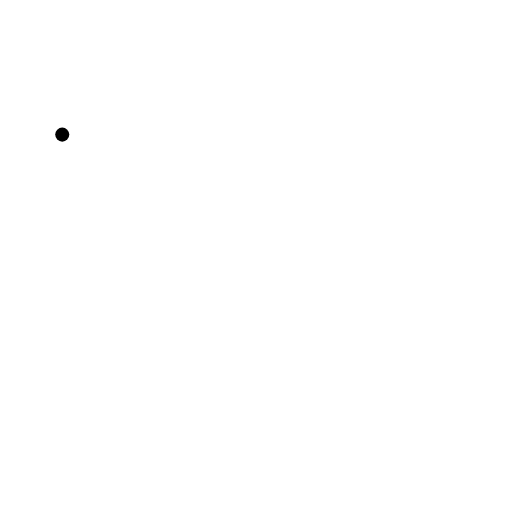
t = 0.00 s
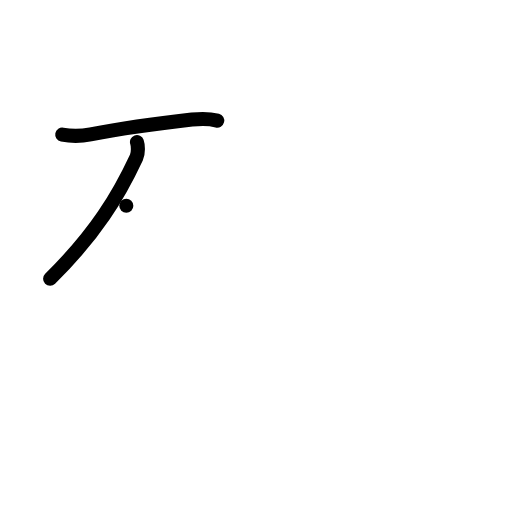
t = 2.00 s
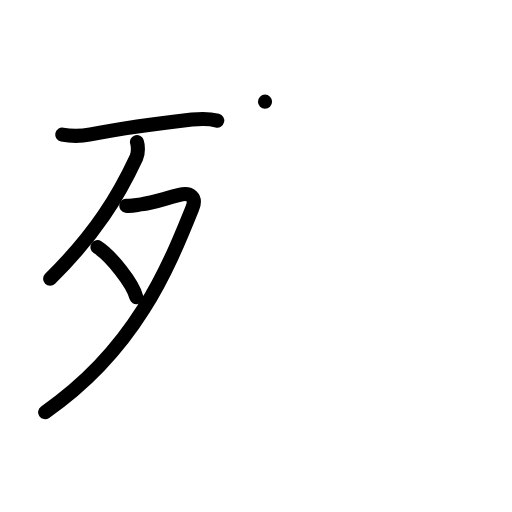
t = 4.00 s
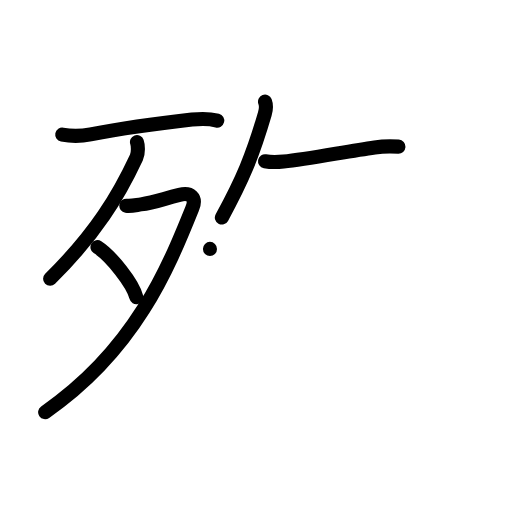
t = 6.00 s
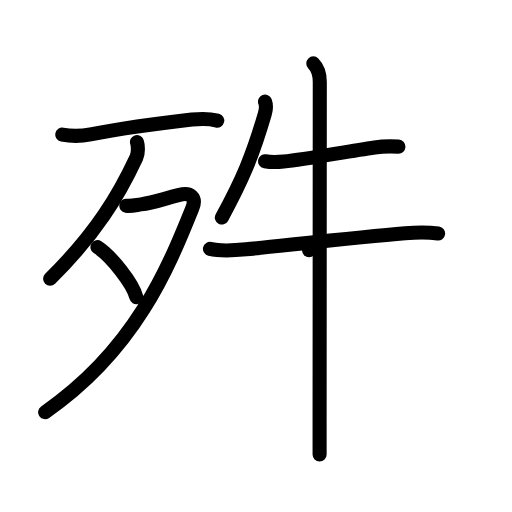
t = 8.00 s
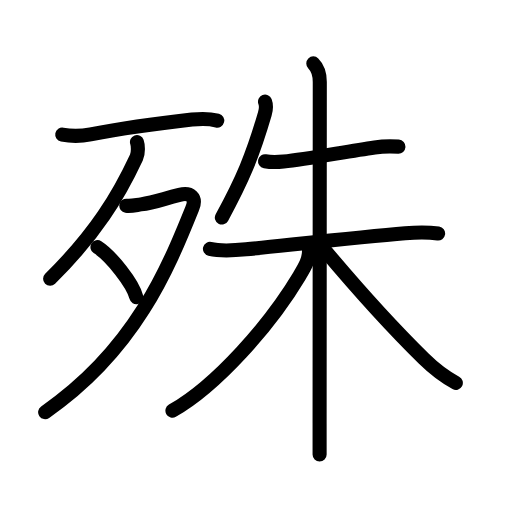
t = 10.00 s

The animated SVG that drew these frames (rendered in a browser with its animation timeline set to each time). Animation: 34 SMIL elements (animate=34); one cycle of 10.00 s.

<?xml version="1.0" encoding="UTF-8"?>
<!--
AniKanjiVG is licensed by CC-BY-SA Paul C. Sommerhoff (https://bitbucket.org/sommerhoff/anikanjivg).
AniKanjiVG uses KanjiVG which is licensed by CC-BY-SA Ulrich Apel (http://kanjivg.tagaini.net).
See also http://creativecommons.org/licenses/by-sa/3.0/
-->
<svg xmlns:kvg='http://kanjivg.tagaini.net' xmlns='http://www.w3.org/2000/svg' width='109' height='109' viewBox='0 0 109 109' style='fill:none;stroke:#000000;stroke-width:3;stroke-linecap:round;stroke-linejoin:round;' id="kvg:kanji_06b8a"><g id="kvg:06b8a" kvg:element="殊"><g id="kvg:06b8a-g1" kvg:element="歹" kvg:position="left" kvg:radical="general"><g id="kvg:06b8a-g2" kvg:element="一"><path id="kvg:06b8a-s1" kvg:type="㇐" d="M13.25,28.66c1.75,0.34,4.1,0.33,6.04-0.04c5.84-1.12,15.58-2.48,21.58-3.16c1.93-0.22,3.51-0.27,5.38,0.21"><animate attributeName="d" begin="0.0s" dur="0.3333333333333333s" from="M13.25,28.66C13.25,28.66,13.25,28.66,13.25,28.66" to="M13.25,28.66c1.75,0.34,4.1,0.33,6.04-0.04" />
<animate attributeName="d" begin="0.3333333333333333s" dur="0.3333333333333333s" from="M13.25,28.66c1.75,0.34,4.1,0.33,6.04-0.04c0,0,0,0,0,0,0" to="M13.25,28.66c1.75,0.34,4.1,0.33,6.04-0.04c5.84-1.12,15.58-2.48,21.58-3.16" />
<animate attributeName="d" begin="0.6666666666666666s" dur="0.3333333333333333s" from="M13.25,28.66c1.75,0.34,4.1,0.33,6.04-0.04c5.84-1.12,15.58-2.48,21.58-3.16c0,0,0,0,0,0,0" to="M13.25,28.66c1.75,0.34,4.1,0.33,6.04-0.04c5.84-1.12,15.58-2.48,21.58-3.16c1.93-0.22,3.51-0.27,5.38,0.21" />
</path>
</g>
<g id="kvg:06b8a-g3" kvg:element="夕"><path id="kvg:06b8a-s2" kvg:type="㇒" d="M29.16,30.24c0.2,0.55,0.36,2.24-0.12,3.27c-3.79,8.12-8.54,16.12-18.37,25.84"><animate attributeName="d" begin="1.0s" dur="0.5s" from="M29.16,30.24C29.16,30.24,29.16,30.24,29.16,30.24" to="M29.16,30.24c0.2,0.55,0.36,2.24-0.12,3.27" />
<animate attributeName="d" begin="1.5s" dur="0.5s" from="M29.16,30.24c0.2,0.55,0.36,2.24-0.12,3.27c0,0,0,0,0,0,0" to="M29.16,30.24c0.2,0.55,0.36,2.24-0.12,3.27c-3.79,8.12-8.54,16.12-18.37,25.84" />
<animate attributeName="d" begin="0s" dur="1.0s" from="M-100,-100" to="M-100,-100" />
</path>
<path id="kvg:06b8a-s3" kvg:type="㇇" d="M26.89,43.8c1,0.15,2.13-0.16,3.11-0.29c2.75-0.38,4.25-1,8.2-2.01c2.44-0.62,3.62,0.65,2.79,2.7C35.88,56.88,28.88,74.38,9.61,87.75"><animate attributeName="d" begin="2.0s" dur="0.25s" from="M26.89,43.8C26.89,43.8,26.89,43.8,26.89,43.8" to="M26.89,43.8c1,0.15,2.13-0.16,3.11-0.29" />
<animate attributeName="d" begin="2.25s" dur="0.25s" from="M26.89,43.8c1,0.15,2.13-0.16,3.11-0.29c0,0,0,0,0,0,0" to="M26.89,43.8c1,0.15,2.13-0.16,3.11-0.29c2.75-0.38,4.25-1,8.2-2.01" />
<animate attributeName="d" begin="2.5s" dur="0.25s" from="M26.89,43.8c1,0.15,2.13-0.16,3.11-0.29c2.75-0.38,4.25-1,8.2-2.01c0,0,0,0,0,0,0" to="M26.89,43.8c1,0.15,2.13-0.16,3.11-0.29c2.75-0.38,4.25-1,8.2-2.01c2.44-0.62,3.62,0.65,2.79,2.7" />
<animate attributeName="d" begin="2.75s" dur="0.25s" from="M26.89,43.8c1,0.15,2.13-0.16,3.11-0.29c2.75-0.38,4.25-1,8.2-2.01c2.44-0.62,3.62,0.65,2.79,2.7c0,0,0,0,0,0,0" to="M26.89,43.8c1,0.15,2.13-0.16,3.11-0.29c2.75-0.38,4.25-1,8.2-2.01c2.44-0.62,3.62,0.65,2.79,2.7C35.88,56.88,28.88,74.38,9.61,87.75" />
<animate attributeName="d" begin="0s" dur="2.0s" from="M-100,-100" to="M-100,-100" />
</path>
<path id="kvg:06b8a-s4" kvg:type="㇔" d="M20.75,52.62c2.92,1.88,7.54,7.72,8.27,10.64"><animate attributeName="d" begin="3.0s" dur="1.0s" from="M20.75,52.62C20.75,52.62,20.75,52.62,20.75,52.62" to="M20.75,52.62c2.92,1.88,7.54,7.72,8.27,10.64" />
<animate attributeName="d" begin="0s" dur="3.0s" from="M-100,-100" to="M-100,-100" />
</path>
</g>
</g>
<g id="kvg:06b8a-g4" kvg:element="朱" kvg:position="right" kvg:phon="朱"><path id="kvg:06b8a-s5" kvg:type="㇒" d="M56.42,21.64c0.33,0.86,0.23,1.69-0.05,2.63c-2.62,8.97-4.75,13.97-9.14,22.04"><animate attributeName="d" begin="4.0s" dur="0.5s" from="M56.42,21.64C56.42,21.64,56.42,21.64,56.42,21.64" to="M56.42,21.64c0.33,0.86,0.23,1.69-0.05,2.63" />
<animate attributeName="d" begin="4.5s" dur="0.5s" from="M56.42,21.64c0.33,0.86,0.23,1.69-0.05,2.63c0,0,0,0,0,0,0" to="M56.42,21.64c0.33,0.86,0.23,1.69-0.05,2.63c-2.62,8.97-4.75,13.97-9.14,22.04" />
<animate attributeName="d" begin="0s" dur="4.0s" from="M-100,-100" to="M-100,-100" />
</path>
<g id="kvg:06b8a-g5" kvg:element="未"><path id="kvg:06b8a-s6" kvg:type="㇐" d="M56.42,34.34c1.58,0.28,2.84,0.17,3.96,0.06c5.14-0.52,13.36-2.17,19.39-3.02c1.62-0.23,3.48-0.25,5.06-0.16"><animate attributeName="d" begin="5.0s" dur="0.3333333333333333s" from="M56.42,34.34C56.42,34.34,56.42,34.34,56.42,34.34" to="M56.42,34.34c1.58,0.28,2.84,0.17,3.96,0.06" />
<animate attributeName="d" begin="5.333333333333333s" dur="0.3333333333333333s" from="M56.42,34.34c1.58,0.28,2.84,0.17,3.96,0.06c0,0,0,0,0,0,0" to="M56.42,34.34c1.58,0.28,2.84,0.17,3.96,0.06c5.14-0.52,13.36-2.17,19.39-3.02" />
<animate attributeName="d" begin="5.666666666666667s" dur="0.3333333333333333s" from="M56.42,34.34c1.58,0.28,2.84,0.17,3.96,0.06c5.14-0.52,13.36-2.17,19.39-3.02c0,0,0,0,0,0,0" to="M56.42,34.34c1.58,0.28,2.84,0.17,3.96,0.06c5.14-0.52,13.36-2.17,19.39-3.02c1.62-0.23,3.48-0.25,5.06-0.16" />
<animate attributeName="d" begin="0s" dur="5.0s" from="M-100,-100" to="M-100,-100" />
</path>
<g id="kvg:06b8a-g6" kvg:element="木"><path id="kvg:06b8a-s7" kvg:type="㇐" d="M44.7,52.99c2.45,0.59,5.18,0.34,7.69,0.09c8.09-0.81,24.14-2.62,33.86-3.43c2.39-0.2,4.64-0.28,7.02,0.06"><animate attributeName="d" begin="6.0s" dur="0.3333333333333333s" from="M44.7,52.99C44.7,52.99,44.7,52.99,44.7,52.99" to="M44.7,52.99c2.45,0.59,5.18,0.34,7.69,0.09" />
<animate attributeName="d" begin="6.333333333333333s" dur="0.3333333333333333s" from="M44.7,52.99c2.45,0.59,5.18,0.34,7.69,0.09c0,0,0,0,0,0,0" to="M44.7,52.99c2.45,0.59,5.18,0.34,7.69,0.09c8.09-0.81,24.14-2.62,33.86-3.43" />
<animate attributeName="d" begin="6.666666666666667s" dur="0.3333333333333333s" from="M44.7,52.99c2.45,0.59,5.18,0.34,7.69,0.09c8.09-0.81,24.14-2.62,33.86-3.43c0,0,0,0,0,0,0" to="M44.7,52.99c2.45,0.59,5.18,0.34,7.69,0.09c8.09-0.81,24.14-2.62,33.86-3.43c2.39-0.2,4.64-0.28,7.02,0.06" />
<animate attributeName="d" begin="0s" dur="6.0s" from="M-100,-100" to="M-100,-100" />
</path>
<path id="kvg:06b8a-s8" kvg:type="㇑" d="M66.7,13.5c0.96,0.96,1.38,2.38,1.38,3.94c0,0.74-0.03,53.54-0.04,72.68c0,3.54,0,5.92,0,6.62"><animate attributeName="d" begin="7.0s" dur="0.3333333333333333s" from="M66.7,13.5C66.7,13.5,66.7,13.5,66.7,13.5" to="M66.7,13.5c0.96,0.96,1.38,2.38,1.38,3.94" />
<animate attributeName="d" begin="7.333333333333333s" dur="0.3333333333333333s" from="M66.7,13.5c0.96,0.96,1.38,2.38,1.38,3.94c0,0,0,0,0,0,0" to="M66.7,13.5c0.96,0.96,1.38,2.38,1.38,3.94c0,0.74-0.03,53.54-0.04,72.68" />
<animate attributeName="d" begin="7.666666666666667s" dur="0.3333333333333333s" from="M66.7,13.5c0.96,0.96,1.38,2.38,1.38,3.94c0,0.74-0.03,53.54-0.04,72.68c0,0,0,0,0,0,0" to="M66.7,13.5c0.96,0.96,1.38,2.38,1.38,3.94c0,0.74-0.03,53.54-0.04,72.68c0,3.54,0,5.92,0,6.62" />
<animate attributeName="d" begin="0s" dur="7.0s" from="M-100,-100" to="M-100,-100" />
</path>
<path id="kvg:06b8a-s9" kvg:type="㇒" d="M65.8,53.27c0,2.1-0.88,3.49-2.08,5.51c-6.29,10.5-17.63,23.32-27.01,28.66"><animate attributeName="d" begin="8.0s" dur="0.5s" from="M65.8,53.27C65.8,53.27,65.8,53.27,65.8,53.27" to="M65.8,53.27c0,2.1-0.88,3.49-2.08,5.51" />
<animate attributeName="d" begin="8.5s" dur="0.5s" from="M65.8,53.27c0,2.1-0.88,3.49-2.08,5.51c0,0,0,0,0,0,0" to="M65.8,53.27c0,2.1-0.88,3.49-2.08,5.51c-6.29,10.5-17.63,23.32-27.01,28.66" />
<animate attributeName="d" begin="0s" dur="8.0s" from="M-100,-100" to="M-100,-100" />
</path>
<path id="kvg:06b8a-s10" kvg:type="㇏" d="M68.76,52.8c5.61,6.7,14.61,16.82,21.49,23.58c2.21,2.17,4,3.62,6.79,5.13"><animate attributeName="d" begin="9.0s" dur="0.5s" from="M68.76,52.8C68.76,52.8,68.76,52.8,68.76,52.8" to="M68.76,52.8c5.61,6.7,14.61,16.82,21.49,23.58" />
<animate attributeName="d" begin="9.5s" dur="0.5s" from="M68.76,52.8c5.61,6.7,14.61,16.82,21.49,23.58c0,0,0,0,0,0,0" to="M68.76,52.8c5.61,6.7,14.61,16.82,21.49,23.58c2.21,2.17,4,3.62,6.79,5.13" />
<animate attributeName="d" begin="0s" dur="9.0s" from="M-100,-100" to="M-100,-100" />
</path>
</g>
</g>
</g>
</g>
</svg>
